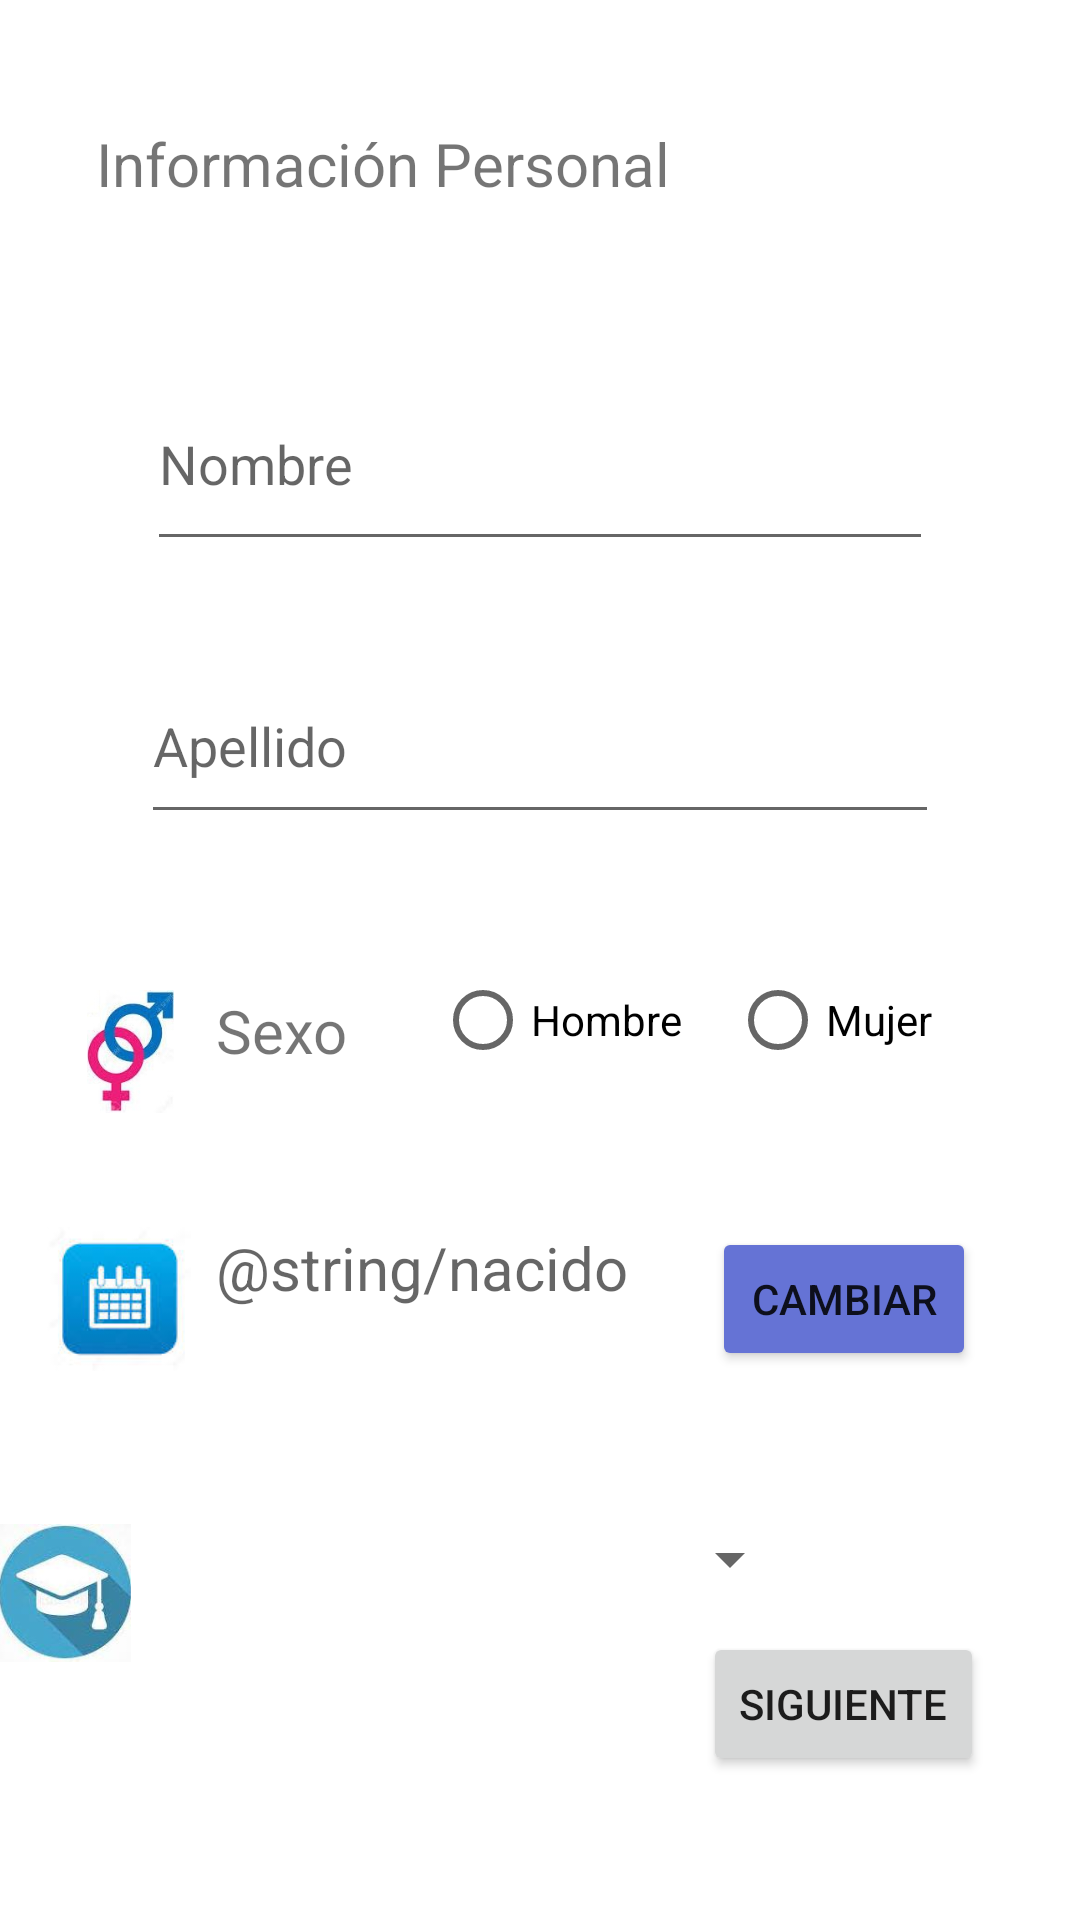

This screen was rendered from an Android layout file. Write that file and the resources it references.
<!-- AndroidManifest.xml: application theme Theme.Labs20221Gr10 -->
<!-- res/layout/personaldataactivity.xml -->
<?xml version="1.0" encoding="utf-8"?>
<androidx.constraintlayout.widget.ConstraintLayout xmlns:android="http://schemas.android.com/apk/res/android"
    xmlns:app="http://schemas.android.com/apk/res-auto"
    xmlns:tools="http://schemas.android.com/tools"
    android:layout_width="match_parent"
    android:layout_height="match_parent"
    tools:context=".MainActivity">

    <Spinner
        android:id="@+id/spinner"
        android:layout_width="218dp"
        android:layout_height="23dp"
        android:layout_alignBottom="@id/txtGrado"
        android:layout_marginTop="72dp"
        app:layout_constraintEnd_toEndOf="parent"
        app:layout_constraintHorizontal_bias="0.347"
        app:layout_constraintStart_toStartOf="parent"
        app:layout_constraintTop_toBottomOf="@+id/txtFecha"
        tools:ignore="MissingConstraints" />

    <TextView
        android:id="@+id/textView"
        android:layout_width="wrap_content"
        android:layout_height="wrap_content"
        android:layout_marginStart="32dp"
        android:layout_marginTop="41dp"
        android:layout_marginEnd="187dp"
        android:layout_marginBottom="32dp"
        android:text="@string/info"
        android:textSize="20sp"
        app:layout_constraintBottom_toBottomOf="parent"
        app:layout_constraintEnd_toEndOf="parent"
        app:layout_constraintHorizontal_bias="0.0"
        app:layout_constraintStart_toStartOf="parent"
        app:layout_constraintTop_toTopOf="parent"
        app:layout_constraintVertical_bias="0.0"
        tools:text="@string/info" />

    <EditText
        android:id="@+id/txtNombre"
        android:layout_width="262dp"
        android:layout_height="68dp"
        android:layout_marginTop="51dp"
        android:layout_marginBottom="31dp"
        android:ems="10"
        android:hint="@string/nom"
        android:inputType="textPersonName"
        app:layout_constraintBottom_toTopOf="@+id/txtApellido"
        app:layout_constraintEnd_toEndOf="parent"
        app:layout_constraintStart_toStartOf="parent"
        app:layout_constraintTop_toBottomOf="@+id/textView" />

    <EditText
        android:id="@+id/txtApellido"
        android:layout_width="266dp"
        android:layout_height="62dp"
        android:layout_marginTop="29dp"
        android:ems="10"
        android:hint="@string/ape"
        android:inputType="textPersonName"
        app:layout_constraintEnd_toEndOf="parent"
        app:layout_constraintStart_toStartOf="parent"
        app:layout_constraintTop_toBottomOf="@+id/txtNombre" />

    <TextView
        android:id="@+id/txtSexo"
        android:layout_width="wrap_content"
        android:layout_height="wrap_content"
        android:layout_marginStart="72dp"
        android:layout_marginTop="52dp"
        android:text="@string/sexo"
        android:textSize="20sp"
        app:layout_constraintStart_toStartOf="parent"
        app:layout_constraintTop_toBottomOf="@+id/txtApellido" />

    <RadioGroup
        android:id="@+id/opciones_sexo"
        android:layout_width="220dp"
        android:layout_height="58dp"
        android:layout_marginStart="28dp"
        android:layout_marginTop="33dp"
        android:layout_marginEnd="48dp"
        android:gravity="center"
        android:orientation="horizontal"
        app:layout_constraintEnd_toEndOf="parent"
        app:layout_constraintStart_toEndOf="@+id/txtSexo"
        app:layout_constraintTop_toBottomOf="@+id/txtApellido">

        <RadioButton
            android:id="@+id/radio_masculino"
            android:layout_width="wrap_content"
            android:layout_height="wrap_content"
            android:layout_marginRight="16dp"
            android:checked="false"
            android:text="@string/h" />

        <RadioButton
            android:id="@+id/radio_femenino"
            android:layout_width="wrap_content"
            android:layout_height="wrap_content"
            android:checked="false"
            android:text="@string/m" />
    </RadioGroup>

    <Button
        android:id="@+id/button"
        android:layout_width="wrap_content"
        android:layout_height="wrap_content"
        android:layout_marginTop="108dp"
        android:layout_marginEnd="32dp"
        android:onClick="nextActivity"
        android:text="@string/siguiente"
        app:layout_constraintEnd_toEndOf="parent"
        app:layout_constraintTop_toBottomOf="@+id/txtFecha" />

    <Button
        android:id="@+id/btnCambiarFecha"
        android:layout_width="wrap_content"
        android:layout_height="wrap_content"
        android:layout_marginStart="28dp"
        android:backgroundTint="#6573D5"
        android:text="@string/cambiar"
        app:iconTint="#C52525"
        app:layout_constraintStart_toEndOf="@+id/txtFecha"
        app:layout_constraintTop_toTopOf="@+id/txtFecha" />

    <ImageView
        android:id="@+id/imageView7"
        android:layout_width="57dp"
        android:layout_height="48dp"
        android:layout_marginEnd="4dp"
        app:layout_constraintEnd_toStartOf="@+id/txtFecha"
        app:layout_constraintTop_toTopOf="@+id/txtFecha"
        app:srcCompat="@drawable/calendario" />

    <TextView
        android:id="@+id/txtFecha"
        android:layout_width="wrap_content"
        android:layout_height="wrap_content"
        android:layout_marginStart="72dp"
        android:layout_marginTop="52dp"
        android:hint="@string/nacido"
        android:textSize="20sp"
        app:layout_constraintStart_toStartOf="parent"
        app:layout_constraintTop_toBottomOf="@+id/txtSexo" />

    <ImageView
        android:id="@+id/imageView4"
        android:layout_width="50dp"
        android:layout_height="61dp"
        android:layout_marginEnd="8dp"
        app:layout_constraintEnd_toStartOf="@+id/txtNombre"
        app:layout_constraintTop_toTopOf="@+id/txtNombre"
        app:srcCompat="@drawable/persona" />

    <ImageView
        android:id="@+id/imageView5"
        android:layout_width="49dp"
        android:layout_height="56dp"
        android:layout_marginTop="6dp"
        android:layout_marginEnd="8dp"
        app:layout_constraintEnd_toStartOf="@+id/txtApellido"
        app:layout_constraintTop_toTopOf="@+id/txtApellido"
        app:srcCompat="@drawable/persona" />

    <ImageView
        android:id="@+id/imageView6"
        android:layout_width="41dp"
        android:layout_height="41dp"
        android:layout_marginEnd="8dp"
        app:layout_constraintEnd_toStartOf="@+id/txtSexo"
        app:layout_constraintTop_toTopOf="@+id/txtSexo"
        app:srcCompat="@drawable/sexo" />

    <ImageView
        android:id="@+id/imageView8"
        android:layout_width="46dp"
        android:layout_height="46dp"
        android:layout_marginEnd="5dp"
        app:layout_constraintEnd_toStartOf="@+id/spinner"
        app:layout_constraintTop_toTopOf="@+id/spinner"
        app:srcCompat="@drawable/graduacion" />

    

</androidx.constraintlayout.widget.ConstraintLayout>
<!-- resources referenced by this layout -->
<resources>
  <!-- drawable calendario: jpg bitmap (drawable, 2963 bytes) -->
  <!-- drawable graduacion: jpg bitmap (drawable, 4158 bytes) -->
  <!-- drawable sexo: jpg bitmap (drawable, 6927 bytes) -->
  <string name="ape">Apellido</string>
  <string name="cambiar">Cambiar</string>
  <string name="h">Hombre</string>
  <string name="info">Información Personal</string>
  <string name="m">Mujer</string>
  <string name="nacido">Birth Date</string>
  <string name="nom">Nombre</string>
  <string name="sexo">Sexo</string>
  <string name="siguiente">Siguiente</string>
  <style name="Theme.Labs20221Gr10" parent="Theme.MaterialComponents.DayNight.DarkActionBar">
          
          <item name="colorPrimary">@color/purple_500</item>
          <item name="colorPrimaryVariant">@color/purple_700</item>
          <item name="colorOnPrimary">@color/white</item>
          
          <item name="colorSecondary">@color/teal_200</item>
          <item name="colorSecondaryVariant">@color/teal_700</item>
          <item name="colorOnSecondary">@color/black</item>
          
          <item name="android:statusBarColor" tools:targetApi="l">?attr/colorPrimaryVariant</item>
          
      </style>
  <!-- not gathered from this repository: default colours our renderer supplied (Android Studio template values) -->
  <color name="purple_500">#FF6200EE</color>
  <color name="purple_700">#FF3700B3</color>
  <color name="teal_200">#FF03DAC5</color>
  <color name="teal_700">#FF018786</color>
  <color name="black">#FF000000</color>
  <color name="white">#FFFFFFFF</color>
</resources>
